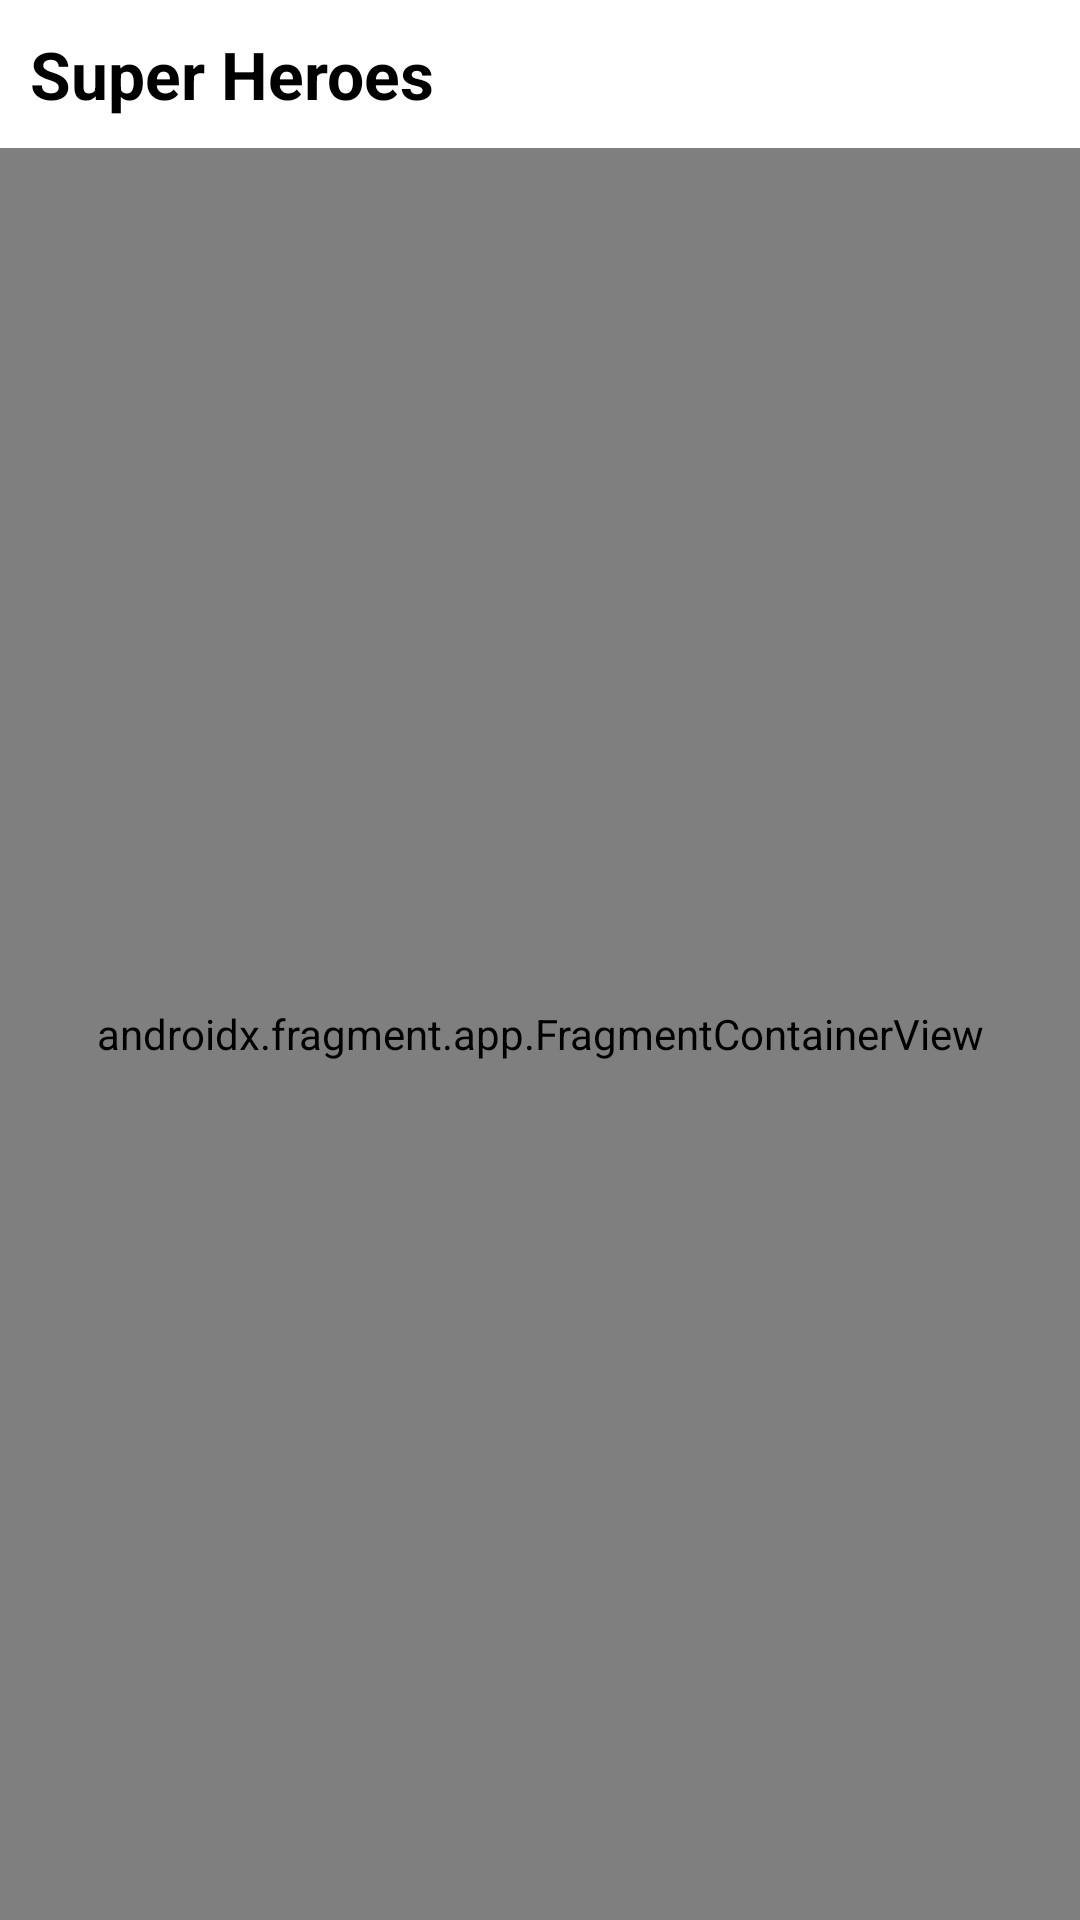

Reconstruct the res/layout file that produces this screen, plus the resources it refers to.
<!-- AndroidManifest.xml: application theme Theme.Supers -->
<!-- res/layout/activity_main.xml -->
<?xml version="1.0" encoding="utf-8"?>
<LinearLayout xmlns:android="http://schemas.android.com/apk/res/android"
    xmlns:app="http://schemas.android.com/apk/res-auto"
    xmlns:tools="http://schemas.android.com/tools"
    android:layout_width="match_parent"
    android:layout_height="match_parent"
    android:orientation="vertical"
    tools:context=".MainActivity">

    <TextView
        android:id="@+id/tvTitle"
        android:layout_width="wrap_content"
        android:layout_height="wrap_content"
        android:text="Super Heroes"
        style="@style/TextAppearance.AppCompat.Large"
        android:textColor="@color/black"
        android:textStyle="bold"
        android:layout_margin="10dp"
        app:layout_constraintBottom_toBottomOf="parent"
        app:layout_constraintEnd_toEndOf="parent"
        app:layout_constraintStart_toStartOf="parent"
        app:layout_constraintTop_toTopOf="parent" />


    <androidx.fragment.app.FragmentContainerView
        android:id="@+id/nav_host_fragment"
        android:name="androidx.navigation.fragment.NavHostFragment"
        android:layout_width="match_parent"
        android:layout_height="match_parent"
        app:defaultNavHost="true"
        app:navGraph="@navigation/nav_graph" />

</LinearLayout>
<!-- resources referenced by this layout -->
<resources>
  <style name="Theme.Supers" parent="Theme.MaterialComponents.DayNight.NoActionBar">
          
          <item name="colorPrimary">@color/purple_500</item>
          <item name="colorPrimaryVariant">@color/purple_700</item>
          <item name="colorOnPrimary">@color/white</item>
          
          <item name="colorSecondary">@color/teal_200</item>
          <item name="colorSecondaryVariant">@color/teal_700</item>
          <item name="colorOnSecondary">@color/black</item>
          
          <item name="android:statusBarColor" tools:targetApi="l">?attr/colorPrimaryVariant</item>
          
      </style>
  <!-- not gathered from this repository: default colours our renderer supplied (Android Studio template values) -->
  <color name="purple_500">#FF6200EE</color>
  <color name="purple_700">#FF3700B3</color>
  <color name="teal_200">#FF03DAC5</color>
  <color name="teal_700">#FF018786</color>
  <color name="black">#FF000000</color>
  <color name="white">#FFFFFFFF</color>
</resources>
